4-way image classification set "roi_masks" from GitHub (Edgar-Del/brain_watermark); label vocabulary: glioma, meningioma, no tumor, pituitary tumor.

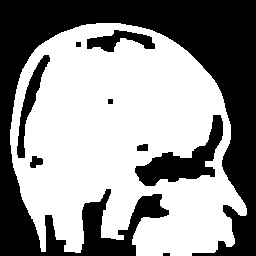
Label: pituitary tumor

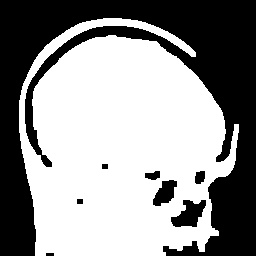
Label: glioma

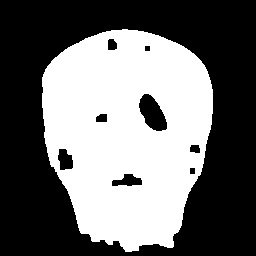
Label: glioma

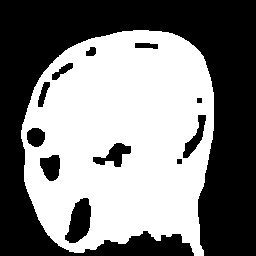
Label: meningioma

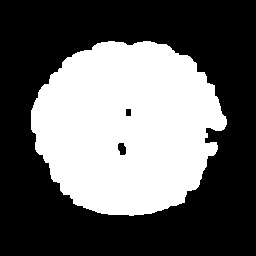
Label: no tumor

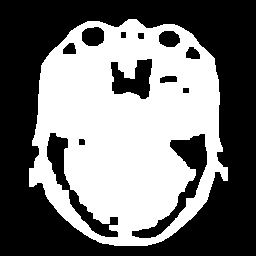
Label: pituitary tumor
